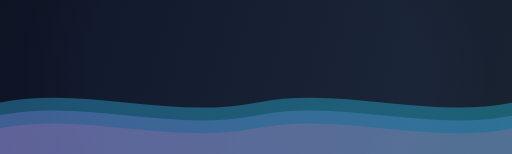
t = 0.00 s
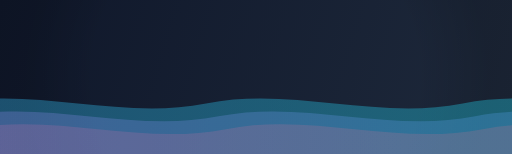
t = 1.75 s
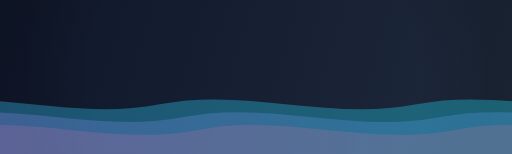
t = 3.38 s
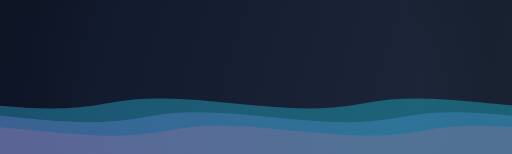
t = 5.25 s
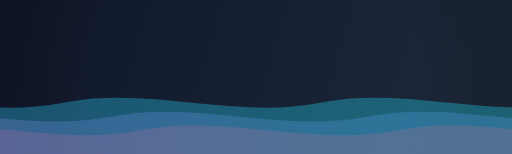
t = 6.75 s
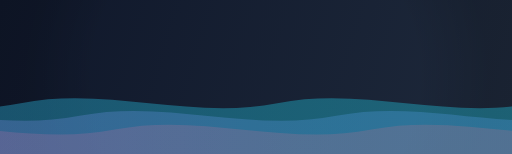
t = 8.25 s

The animated SVG that drew these frames (rendered in a browser with its animation timeline set to each time). Animation: 6 SMIL elements (animateTransform=6); frames cover the first 8.25 s, repeats indefinitely.

<svg
  xmlns="http://www.w3.org/2000/svg"
  viewBox="0 0 1200 360"
  width="100%"
  height="auto"
  preserveAspectRatio="xMidYMid slice"
  role="img"
  aria-labelledby="title desc"
>
  <title id="title">Seamless animated waves background</title>
  <desc id="desc">
    A dark gradient background with three continuous wave layers moving horizontally in a perfectly seamless loop, with subtle vertical bobbing. Respects reduced motion preferences.
  </desc>

  <style>
    :root {
      --bg-start: #0f172a;
      --bg-end:   #1e293b;

      --wave1-start: #38bdf8;
      --wave1-end:   #22d3ee;
      --wave1-opacity: 0.35;

      --wave2-start: #a78bfa;
      --wave2-end:   #60a5fa;
      --wave2-opacity: 0.28;

      --wave3-start: #f472b6;
      --wave3-end:   #fb7185;
      --wave3-opacity: 0.22;

      --vignette-opacity: 0.15;
    }

    .no-anim { display: none; }
    @media (prefers-reduced-motion: reduce) {
      .anim { display: none; }
      .no-anim { display: block; }
    }
  </style>

  <defs>
    <!-- Viewport-anchored gradients (no seam when content moves) -->
    <linearGradient id="bg" x1="0" y1="0" x2="1200" y2="360" gradientUnits="userSpaceOnUse">
      <stop offset="0%"  stop-color="var(--bg-start)"/>
      <stop offset="100%" stop-color="var(--bg-end)"/>
    </linearGradient>

    <linearGradient id="wave1" x1="0" y1="0" x2="1200" y2="0" gradientUnits="userSpaceOnUse">
      <stop offset="0%"  stop-color="var(--wave1-start)" stop-opacity="var(--wave1-opacity)"/>
      <stop offset="100%" stop-color="var(--wave1-end)"   stop-opacity="var(--wave1-opacity)"/>
    </linearGradient>

    <linearGradient id="wave2" x1="0" y1="0" x2="1200" y2="0" gradientUnits="userSpaceOnUse">
      <stop offset="0%"  stop-color="var(--wave2-start)" stop-opacity="var(--wave2-opacity)"/>
      <stop offset="100%" stop-color="var(--wave2-end)"   stop-opacity="var(--wave2-opacity)"/>
    </linearGradient>

    <linearGradient id="wave3" x1="0" y1="0" x2="1200" y2="0" gradientUnits="userSpaceOnUse">
      <stop offset="0%"  stop-color="var(--wave3-start)" stop-opacity="var(--wave3-opacity)"/>
      <stop offset="100%" stop-color="var(--wave3-end)"   stop-opacity="var(--wave3-opacity)"/>
    </linearGradient>

    <radialGradient id="vignette" cx="600" cy="180" r="540" gradientUnits="userSpaceOnUse">
      <stop offset="70%" stop-color="#000000" stop-opacity="0"/>
      <stop offset="100%" stop-color="#000000" stop-opacity="var(--vignette-opacity)"/>
    </radialGradient>

    <!-- Continuous wave path spanning 2400px (two periods of 1200px).
         This avoids any join between separate tiles. -->
    <symbol id="wave-span" viewBox="0 0 2400 360" preserveAspectRatio="none">
      <path d="
        M0,240
        C200,200 400,280 600,240
        S1000,280 1200,240
        S1600,280 1800,240
        S2200,280 2400,240
        L2400,360 L0,360 Z
      " />
    </symbol>
  </defs>

  <!-- Background -->
  <rect x="0" y="0" width="1200" height="360" fill="url(#bg)"/>
  <rect x="0" y="0" width="1200" height="360" fill="url(#vignette)"/>

  <!-- Animated waves: a single long path per layer, translated by -1200 for seamless looping -->
  <g class="anim">
    <!-- Layer 1 -->
    <g opacity="1">
      <use href="#wave-span" x="0" y="0" width="2400" height="360" fill="url(#wave1)">
        <!-- Scroll exactly one period (1200px) -->
        <animateTransform attributeName="transform" type="translate"
          values="0 0; -1200 0" dur="18s" repeatCount="indefinite" calcMode="linear"/>
        <!-- Subtle vertical bobbing -->
        <animateTransform attributeName="transform" type="translate" additive="sum"
          values="0 0; 0 4; 0 0" keyTimes="0; 0.5; 1" dur="7s" repeatCount="indefinite"/>
      </use>
    </g>

    <!-- Layer 2 -->
    <g opacity="0.9">
      <use href="#wave-span" x="0" y="30" width="2400" height="360" fill="url(#wave2)">
        <animateTransform attributeName="transform" type="translate"
          values="0 0; -1200 0" dur="24s" repeatCount="indefinite" calcMode="linear"/>
        <animateTransform attributeName="transform" type="translate" additive="sum"
          values="0 0; 0 5; 0 0" keyTimes="0; 0.5; 1" dur="9s" repeatCount="indefinite"/>
      </use>
    </g>

    <!-- Layer 3 -->
    <g opacity="0.8">
      <use href="#wave-span" x="0" y="60" width="2400" height="360" fill="url(#wave3)">
        <animateTransform attributeName="transform" type="translate"
          values="0 0; -1200 0" dur="30s" repeatCount="indefinite" calcMode="linear"/>
        <animateTransform attributeName="transform" type="translate" additive="sum"
          values="0 0; 0 6; 0 0" keyTimes="0; 0.5; 1" dur="11s" repeatCount="indefinite"/>
      </use>
    </g>
  </g>

  <!-- Static fallback -->
  <g class="no-anim">
    <use href="#wave-span" x="0" y="0"  width="2400" height="360" fill="url(#wave1)"/>
    <use href="#wave-span" x="0" y="30" width="2400" height="360" fill="url(#wave2)" opacity="0.9"/>
    <use href="#wave-span" x="0" y="60" width="2400" height="360" fill="url(#wave3)" opacity="0.8"/>
  </g>
</svg>
